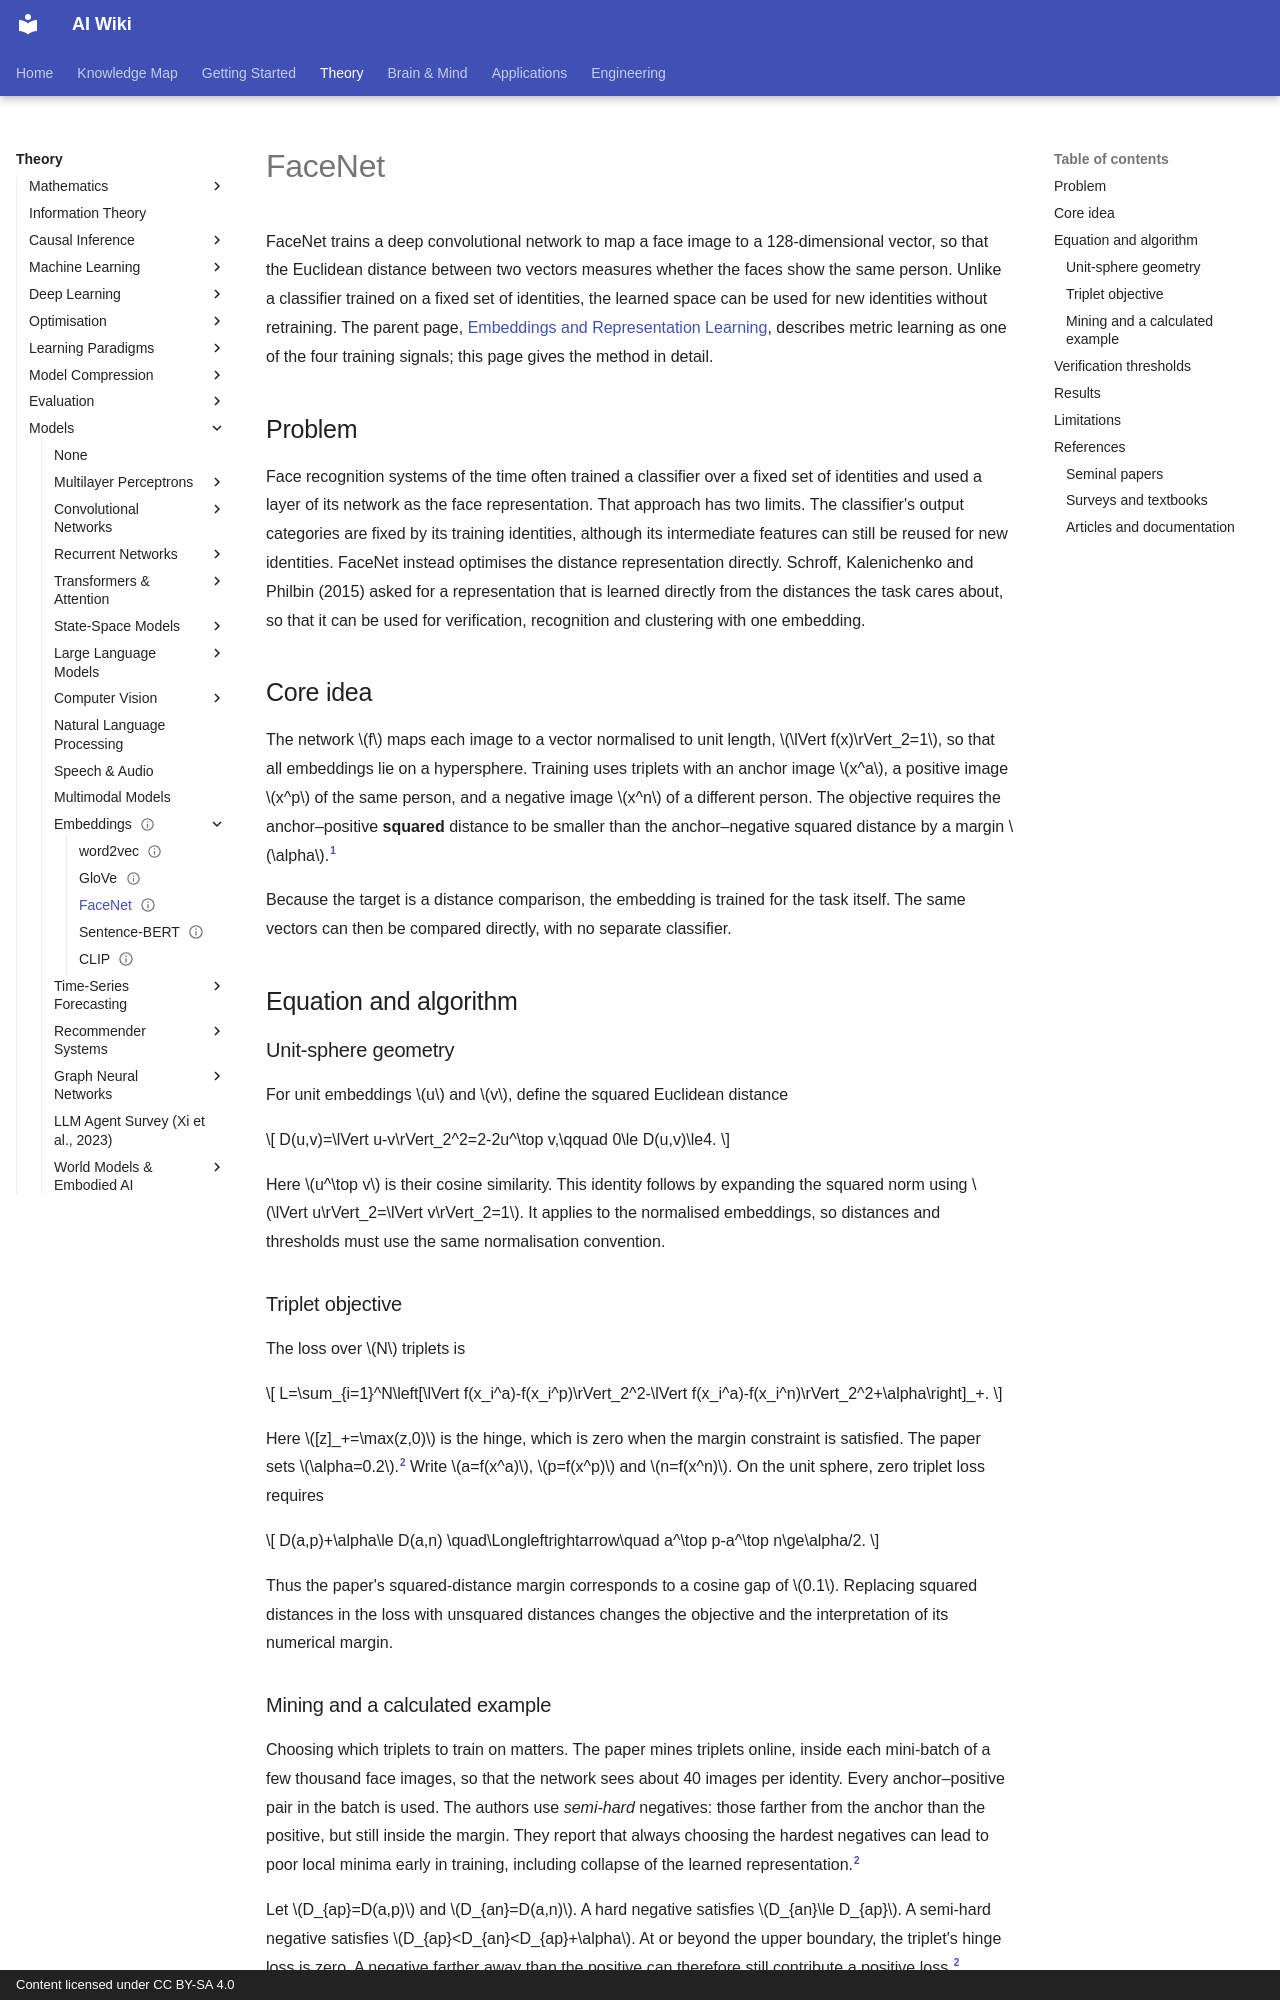

repository: zi-yue-1129/ai-wiki · page: theory/models/embeddings/facenet/index.html · generator: mkdocs · copyright: Content licensed under CC BY-SA 4.0

---
status: draft
tags:
  - metric learning
  - face recognition
  - embeddings
  - triplet loss
aliases:
  - FaceNet
  - 人臉嵌入
  - triplet loss
  - 三元組損失
---

# FaceNet

FaceNet trains a deep convolutional network to map a face image to a 128-dimensional vector, so that the Euclidean distance between two vectors measures whether the faces show the same person. Unlike a classifier trained on a fixed set of identities, the learned space can be used for new identities without retraining. The parent page, [Embeddings and Representation Learning](index.md), describes metric learning as one of the four training signals; this page gives the method in detail.

## Problem

Face recognition systems of the time often trained a classifier over a fixed set of identities and used a layer of its network as the face representation. That approach has two limits. The classifier's output categories are fixed by its training identities, although its intermediate features can still be reused for new identities. FaceNet instead optimises the distance representation directly. Schroff, Kalenichenko and Philbin (2015) asked for a representation that is learned directly from the distances the task cares about, so that it can be used for verification, recognition and clustering with one embedding.

## Core idea

The network $f$ maps each image to a vector normalised to unit length, $\lVert f(x)\rVert_2=1$, so that all embeddings lie on a hypersphere. Training uses triplets with an anchor image $x^a$, a positive image $x^p$ of the same person, and a negative image $x^n$ of a different person. The objective requires the anchor–positive **squared** distance to be smaller than the anchor–negative squared distance by a margin $\alpha$.[^geometry]

Because the target is a distance comparison, the embedding is trained for the task itself. The same vectors can then be compared directly, with no separate classifier.

## Equation and algorithm

### Unit-sphere geometry

For unit embeddings $u$ and $v$, define the squared Euclidean distance

$$
D(u,v)=\lVert u-v\rVert_2^2=2-2u^\top v,\qquad 0\le D(u,v)\le4.
$$

Here $u^\top v$ is their cosine similarity. This identity follows by expanding the squared norm using $\lVert u\rVert_2=\lVert v\rVert_2=1$. It applies to the normalised embeddings, so distances and thresholds must use the same normalisation convention.

### Triplet objective

The loss over $N$ triplets is

$$
L=\sum_{i=1}^N\left[\lVert f(x_i^a)-f(x_i^p)\rVert_2^2-\lVert f(x_i^a)-f(x_i^n)\rVert_2^2+\alpha\right]_+.
$$

Here $[z]_+=\max(z,0)$ is the hinge, which is zero when the margin constraint is satisfied. The paper sets $\alpha=0.2$.[^mining] Write $a=f(x^a)$, $p=f(x^p)$ and $n=f(x^n)$. On the unit sphere, zero triplet loss requires

$$
D(a,p)+\alpha\le D(a,n)
\quad\Longleftrightarrow\quad
a^\top p-a^\top n\ge\alpha/2.
$$

Thus the paper's squared-distance margin corresponds to a cosine gap of $0.1$. Replacing squared distances in the loss with unsquared distances changes the objective and the interpretation of its numerical margin.
